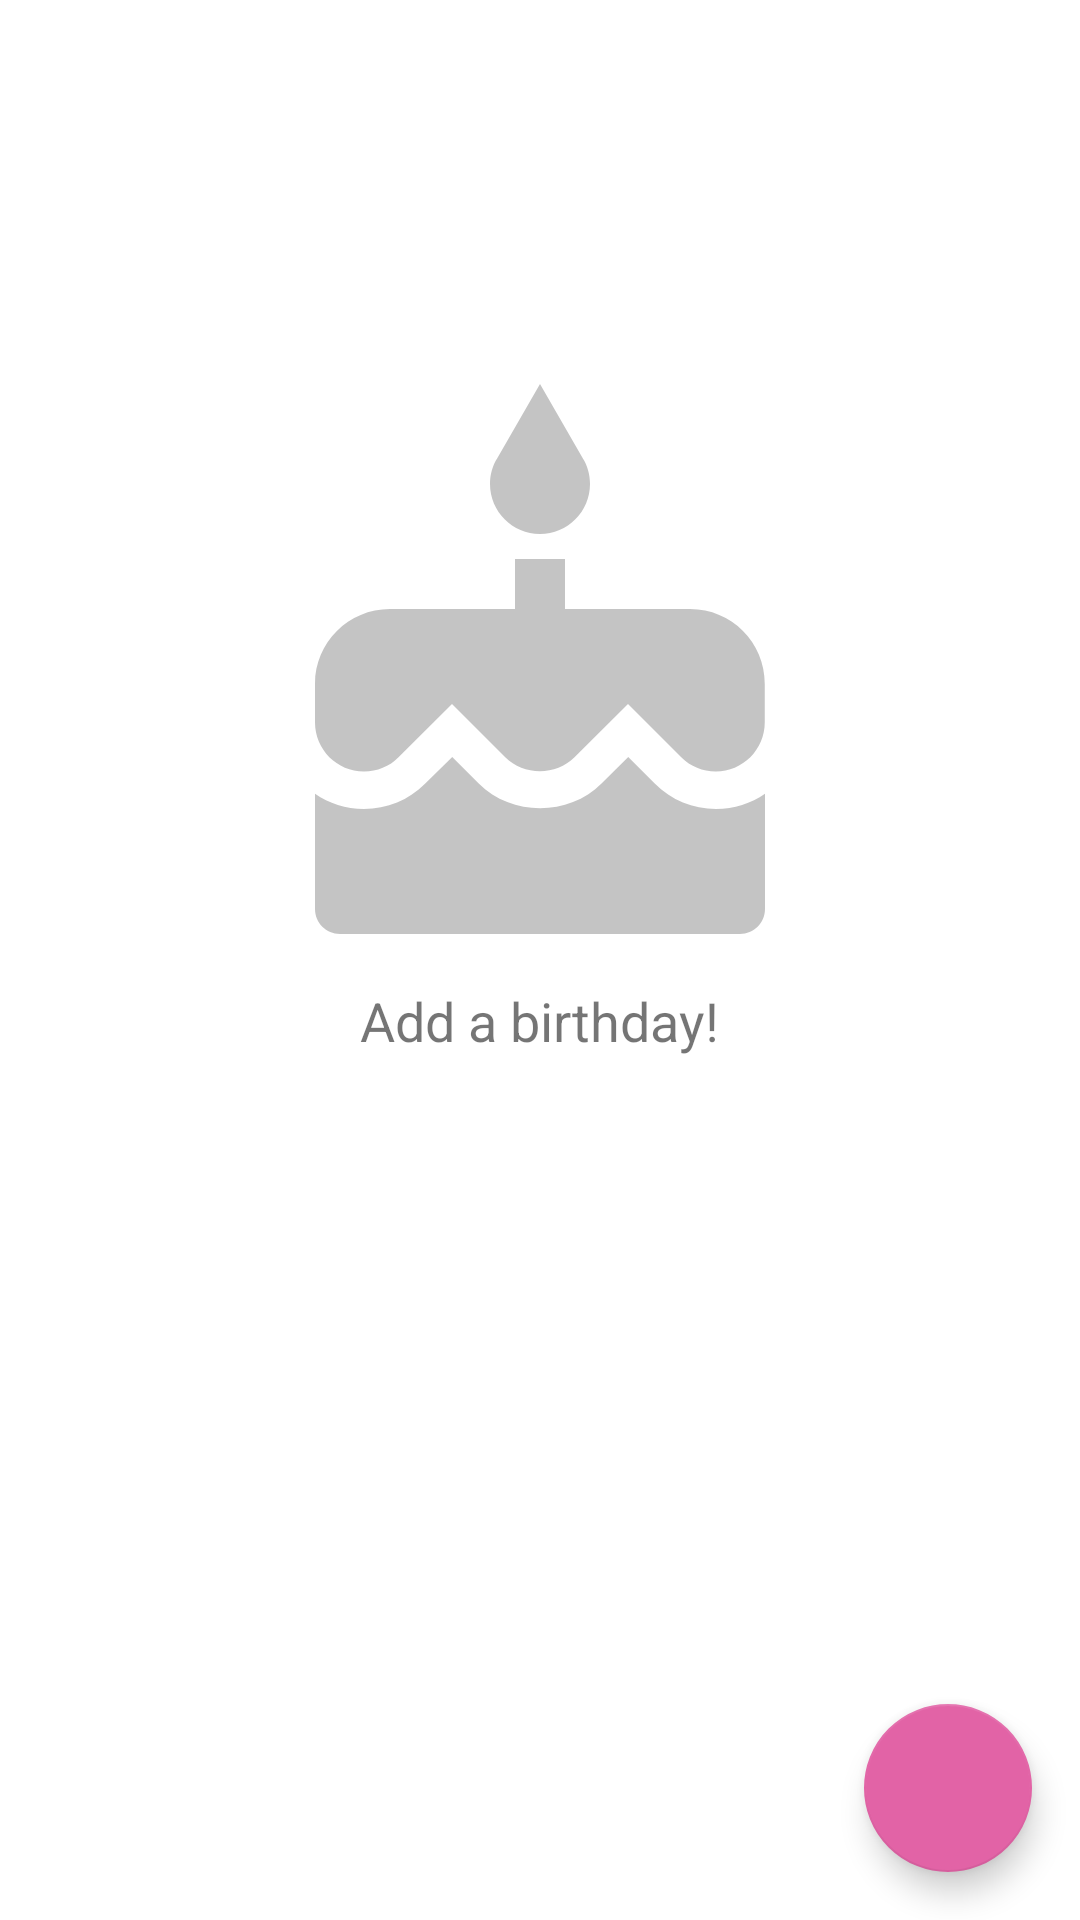

This screen was rendered from an Android layout file. Write that file and the resources it references.
<!-- AndroidManifest.xml: application theme AppTheme.NoActionBar -->
<!-- res/layout/fragment_birthday_list.xml -->
<?xml version="1.0" encoding="utf-8"?>
<layout xmlns:android="http://schemas.android.com/apk/res/android"
    xmlns:app="http://schemas.android.com/apk/res-auto"
    xmlns:tools="http://schemas.android.com/tools">

    <data>
        <variable
            name="viewmodel"
            type="com.adeleke.samad.birthdayreminder.birthdayList.BirthdayListViewModel" />
    </data>

    <androidx.constraintlayout.widget.ConstraintLayout
        android:id="@+id/constraintBirthdayList"
        android:layout_width="match_parent"
        android:layout_height="match_parent"
        tools:context=".birthdayList.BirthdayListFragment">

        <androidx.recyclerview.widget.RecyclerView
            android:id="@+id/birthdayRecyclerView"
            android:layout_width="match_parent"
            android:layout_height="match_parent"
            tools:visibility="visible"
            app:layout_constraintBottom_toBottomOf="parent"
            app:layout_constraintEnd_toEndOf="parent"
            app:layout_constraintStart_toStartOf="parent"
            app:layout_constraintTop_toTopOf="parent"
            tools:listitem="@layout/birthday_item" />

        <LinearLayout
            android:id="@+id/empty_list_layout"
            android:layout_width="wrap_content"
            android:layout_height="wrap_content"
            android:orientation="vertical"
            android:layout_marginTop="128dp"
            app:layout_constraintEnd_toEndOf="parent"
            app:layout_constraintStart_toStartOf="parent"
            app:layout_constraintTop_toTopOf="parent">
            <ImageView
                android:layout_width="200dp"
                android:layout_height="200dp"
                android:src="@drawable/ic_birthday_grey"
                app:layout_constraintEnd_toEndOf="parent"
                app:layout_constraintHorizontal_bias="0.478"
                app:layout_constraintStart_toStartOf="parent"
                tools:layout_editor_absoluteY="129dp" />
            <TextView
                android:layout_width="wrap_content"
                android:layout_height="wrap_content"
                android:layout_gravity="center"
                android:text="Add a birthday!"
                android:textSize="18sp" />
        </LinearLayout>


        <com.google.android.material.floatingactionbutton.FloatingActionButton
            android:id="@+id/addNewBirthdayFab"
            android:layout_width="wrap_content"
            android:layout_height="wrap_content"
            android:layout_margin="@dimen/fab_margin"
            android:src="@drawable/ic_add"
            style="@style/Widget.App.FabStyle"
            app:layout_constraintBottom_toBottomOf="parent"
            app:layout_constraintEnd_toEndOf="parent" />


    </androidx.constraintlayout.widget.ConstraintLayout>
</layout>
<!-- res/layout/birthday_item.xml (included above) -->
<?xml version="1.0" encoding="utf-8"?>
<com.google.android.material.card.MaterialCardView xmlns:android="http://schemas.android.com/apk/res/android"
    xmlns:app="http://schemas.android.com/apk/res-auto"
    xmlns:tools="http://schemas.android.com/tools"
    android:layout_width="match_parent"
    android:layout_height="wrap_content"
    android:padding="4dp"
    android:layout_margin="4dp"
    >

    <androidx.constraintlayout.widget.ConstraintLayout
        android:layout_width="match_parent"
        android:layout_height="wrap_content"
        >

        <ImageView
            android:id="@+id/birthdayColorItem"
            android:layout_width="16dp"
            android:layout_height="0dp"
            android:layout_marginTop="4dp"
            android:layout_marginStart="4dp"
            app:layout_constraintBottom_toBottomOf="parent"
            app:layout_constraintStart_toStartOf="parent"
            app:layout_constraintTop_toTopOf="parent"
            tools:background="@color/pink" />

        <LinearLayout
            android:layout_width="0dp"
            android:layout_height="wrap_content"
            android:orientation="vertical"
            app:layout_constraintEnd_toEndOf="parent"
            app:layout_constraintStart_toEndOf="@id/birthdayColorItem"
            app:layout_constraintTop_toTopOf="parent"
            tools:layout_editor_absoluteY="0dp">

            <TextView
                android:id="@+id/birthdayNameItem"
                android:layout_width="wrap_content"
                android:layout_height="wrap_content"
                android:layout_margin="8dp"
                android:textAppearance="@style/TextAppearance.AppCompat.Title"
                app:layout_constraintEnd_toEndOf="parent"
                app:layout_constraintStart_toStartOf="parent"
                tools:layout_editor_absoluteY="73dp"
                tools:text="Example Name" />

            <TextView
                android:id="@+id/birthdayDateItem"
                android:layout_width="wrap_content"
                android:layout_height="wrap_content"
                android:layout_gravity="center_vertical"
                android:layout_marginStart="8dp"
                android:layout_marginBottom="8dp"
                android:textAppearance="@style/TextAppearance.AppCompat.Body1"
                tools:layout_editor_absoluteY="131dp"
                tools:text="Jan 1, 2020" />
        </LinearLayout>
    </androidx.constraintlayout.widget.ConstraintLayout>

</com.google.android.material.card.MaterialCardView>
<!-- resources referenced by this layout -->
<resources>
  <color name="pink">#F06292</color>
  <dimen name="fab_margin">16dp</dimen>
  <!-- drawable ic_birthday_grey (drawable) -->
  <vector xmlns:android="http://schemas.android.com/apk/res/android"
      android:width="18dp"
      android:height="18dp"
      android:viewportWidth="24"
      android:viewportHeight="24">
    <path
        android:pathData="M12,6c1.11,0 2,-0.9 2,-2 0,-0.38 -0.1,-0.73 -0.29,-1.03L12,0l-1.71,2.97c-0.19,0.3 -0.29,0.65 -0.29,1.03 0,1.1 0.9,2 2,2zM16.6,15.99l-1.07,-1.07 -1.08,1.07c-1.3,1.3 -3.58,1.31 -4.89,0l-1.07,-1.07 -1.09,1.07C6.75,16.64 5.88,17 4.96,17c-0.73,0 -1.4,-0.23 -1.96,-0.61L3,21c0,0.55 0.45,1 1,1h16c0.55,0 1,-0.45 1,-1v-4.61c-0.56,0.38 -1.23,0.61 -1.96,0.61 -0.92,0 -1.79,-0.36 -2.44,-1.01zM18,9h-5L13,7h-2v2L6,9c-1.66,0 -3,1.34 -3,3v1.54c0,1.08 0.88,1.96 1.96,1.96 0.52,0 1.02,-0.2 1.38,-0.57l2.14,-2.13 2.13,2.13c0.74,0.74 2.03,0.74 2.77,0l2.14,-2.13 2.13,2.13c0.37,0.37 0.86,0.57 1.38,0.57 1.08,0 1.96,-0.88 1.96,-1.96L20.99,12C21,10.34 19.66,9 18,9z"
        android:fillColor="#707A7A7A"/>
  </vector>
  <style name="Widget.App.FabStyle" parent="Widget.MaterialComponents.FloatingActionButton">
          <item name="backgroundTint">@color/colorAccent</item>
          <item name="elevation">6dp</item>
          <item name="fabSize">normal</item>
      </style>
  <style name="AppTheme.NoActionBar">
          <item name="windowNoTitle">true</item>
          <item name="windowActionBar">false</item>
      </style>
  <color name="colorAccent">#e263a6</color>
</resources>
